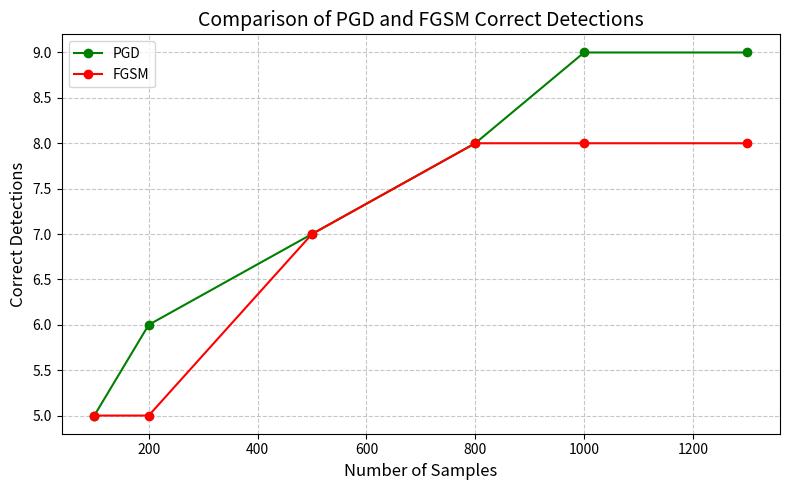

Write Python code to recreate this figure.
import matplotlib.pyplot as plt

# data = [
#     (0, 0, True),
#     (0.1, 0.00140, False),
#     (0.15, 0.00289, True),
#     (0.2, 0.00487, True),
#     (0.3, 0.011771, True),
#     (0.4, 0.01941, True),
#     (0.5, 0.02889, True),
#     (0.6, 0.04493, True),
#     (0.7, 0.06113, True),
#     (0.8, 0.07728, True),
#     (0.9, 0.09669, True),
# ]

# x_values, y_values, detected = zip(*data)

# plt.figure(figsize=(8, 5))

# colors = ['g' if d else 'r' for d in detected]

# plt.scatter(x_values, y_values, c=colors, label='MMD Value', edgecolors='k')

# plt.title('MMD Value vs Adversarial Ratio', fontsize=14)
# plt.xlabel('Adversarial Examples Ratio', fontsize=12)
# plt.ylabel('MMD Value', fontsize=12)
# plt.grid(True, linestyle='--', alpha=0.7)

# import matplotlib.lines as mlines
# green_patch = mlines.Line2D([], [], marker='o', color='w', markerfacecolor='g', markersize=10, label='Right Detected')
# red_patch = mlines.Line2D([], [], marker='o', color='w', markerfacecolor='r', markersize=10, label='Wrong Detected')

# plt.legend(handles=[green_patch, red_patch], fontsize=10)

# # Show the plot
# plt.tight_layout()
# plt.show()

samples_pgd = [1300, 1000, 800, 500, 200, 100] 
correct_pgd = [9, 9, 8, 7, 6, 5] 

samples_fgsm = [1300, 1000, 800, 500, 200, 100]  
correct_fgsm = [8, 8, 8, 7, 5, 5]  

plt.figure(figsize=(8, 5))

plt.plot(samples_pgd, correct_pgd, marker='o', linestyle='-', color='g', label='PGD')

plt.plot(samples_fgsm, correct_fgsm, marker='o', linestyle='-', color='r', label='FGSM')

plt.title('Comparison of PGD and FGSM Correct Detections', fontsize=14)
plt.xlabel('Number of Samples', fontsize=12)
plt.ylabel('Correct Detections', fontsize=12)
plt.grid(True, linestyle='--', alpha=0.7)
plt.legend(fontsize=10)
plt.tight_layout()

plt.show()